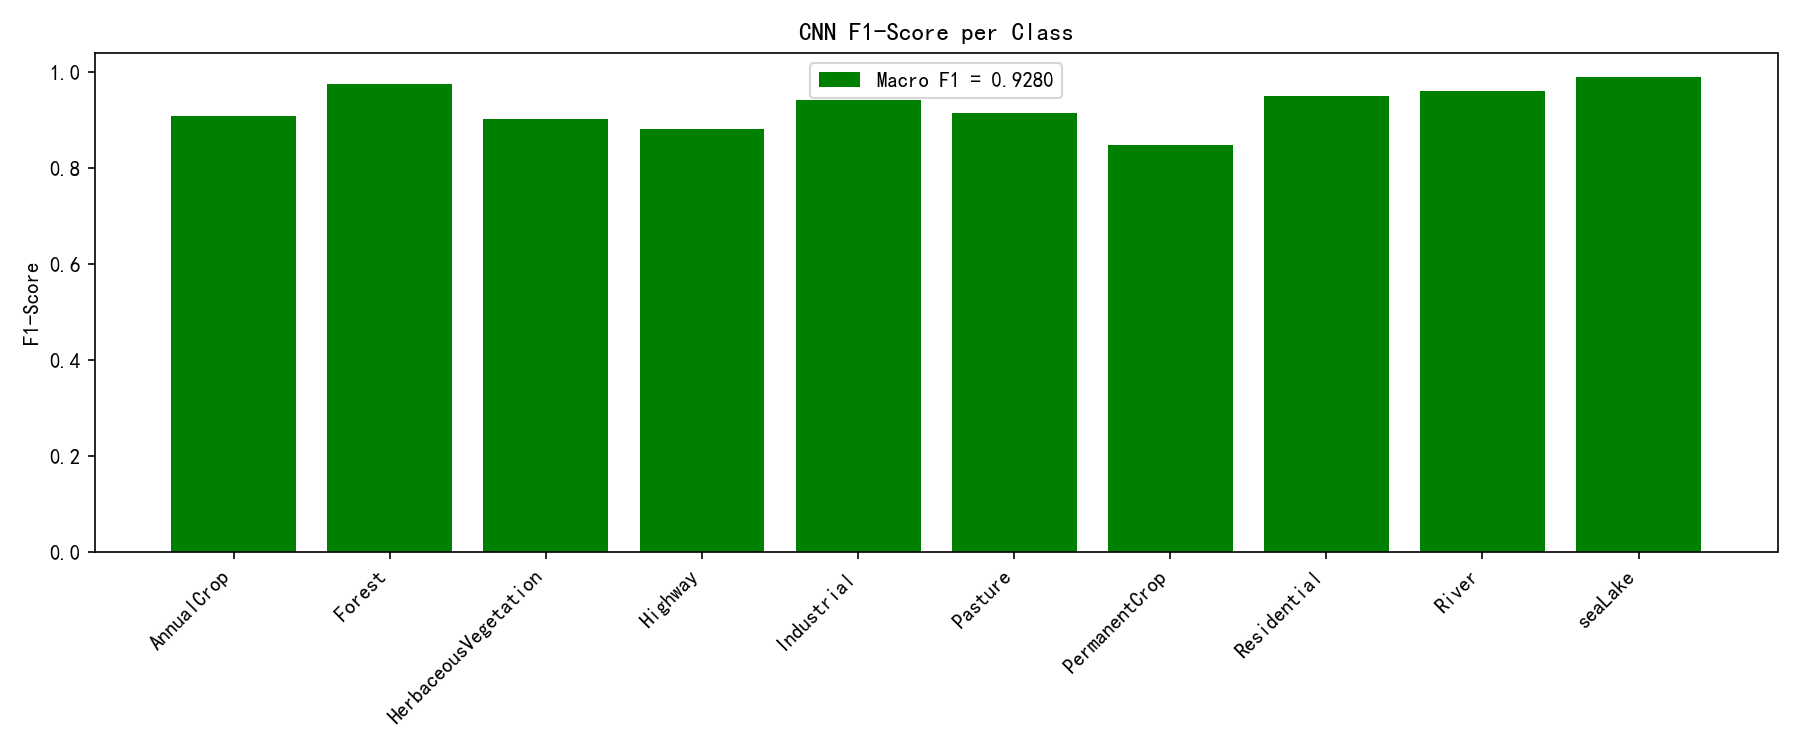

The data file committed next to this chart (first rows):
Classes, F1 Score
AnnualCrop, 0.9092
Forest, 0.9759
HerbaceousVegetation, 0.9034
Highway, 0.8822
Industrial, 0.9418
Pasture, 0.9153
PermanentCrop, 0.8493
Residential, 0.9512
River, 0.9606
seaLake, 0.9907
